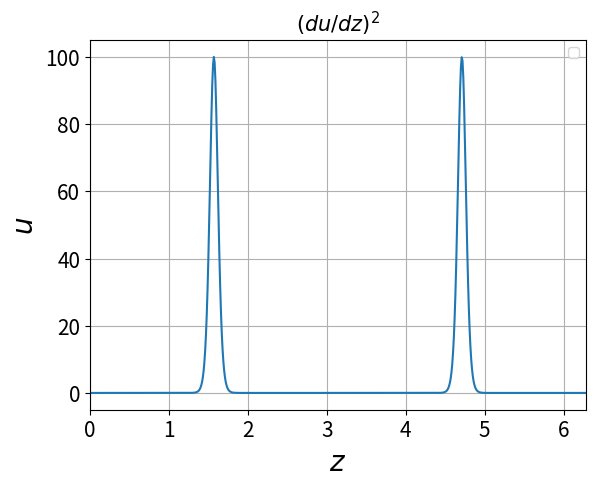

This chart was generated by the following Python code:
# -*- coding: utf-8 -*-
"""
[redacted]
[redacted]
Guía 3

Programa para graficar la condicion inicial del ejercicio 1
"""

import numpy as np
from numpy import pi
import matplotlib.pyplot as plt

def u(z, u_0, gamma):
    U = u_0 * ( np.tanh(gamma * (z-np.pi/2)) + np.tanh(gamma * (-z + (3*np.pi)/2)) - 1)
    return U

u_0 = 1
gamma = 10
z = np.arange(0,2*np.pi, 0.01)
U_sol = u(z, u_0, gamma)

plt.clf()
plt.title('Condicion Inicial', fontsize='15')
plt.plot(z, U_sol)
plt.ylim([-1.2, 1.2])
plt.xlim([0 , 2*np.pi])
plt.xlabel(r'$z$', fontsize='20')
plt.ylabel(r'$u$', fontsize='20')
plt.legend()
plt.grid()
plt.xticks(fontsize='15')
plt.yticks(fontsize='15')
plt.show()

def du_dz2(z, u_0, gamma):
    U = (u_0 * gamma * ( (1./np.cosh(gamma * (z-np.pi/2)))**2 - (1./np.cosh(gamma * (-z + (3*np.pi)/2)))**2))**2
    return U

DU_DZ2_sol = du_dz2(z, u_0, gamma)

plt.clf()
plt.title(r'$(du/dz)^2$', fontsize='15')
plt.plot(z, DU_DZ2_sol)
plt.xlim([0 , 2*np.pi])
plt.xlabel(r'$z$', fontsize='20')
plt.ylabel(r'$u$', fontsize='20')
plt.legend()
plt.grid()
plt.xticks(fontsize='15')
plt.yticks(fontsize='15')
plt.show()
